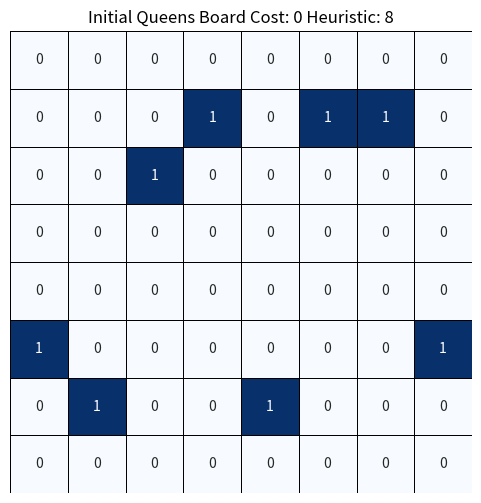
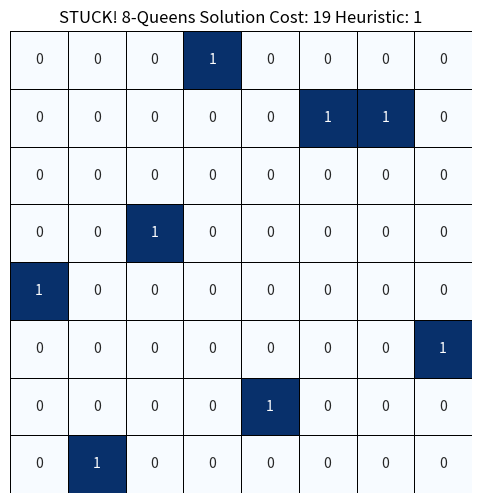
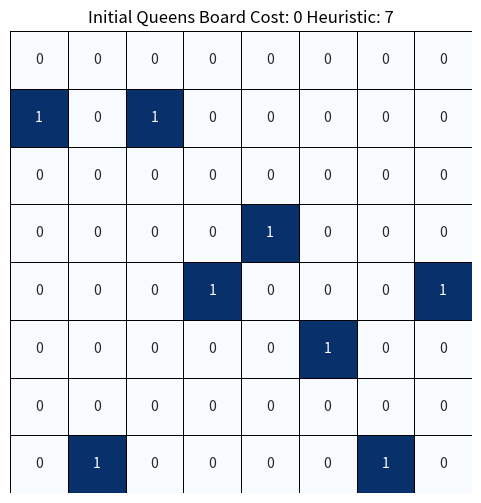
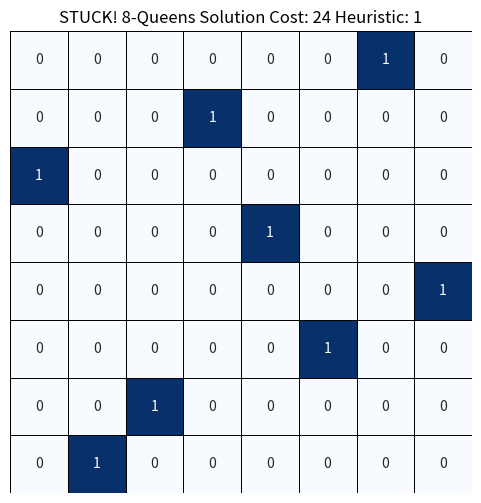
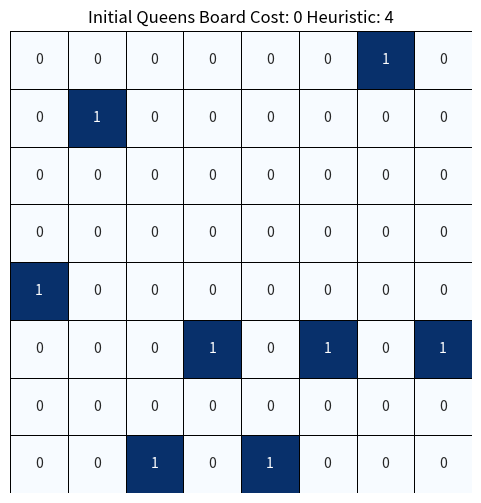
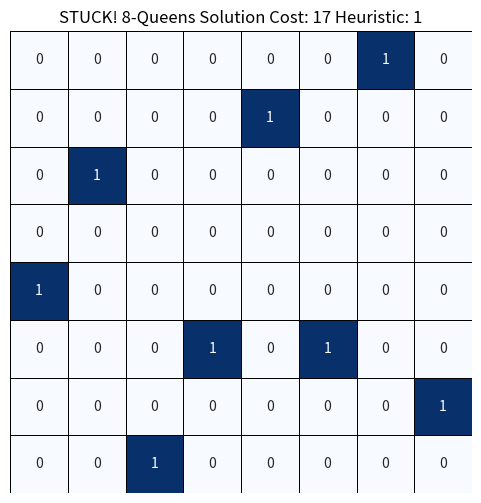
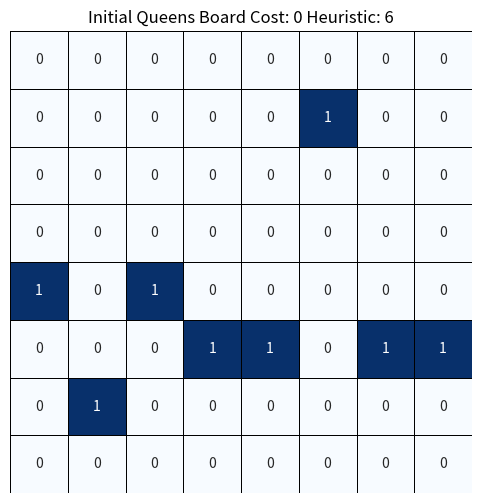
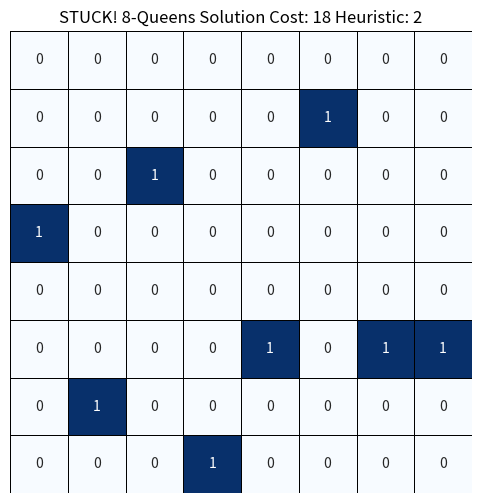
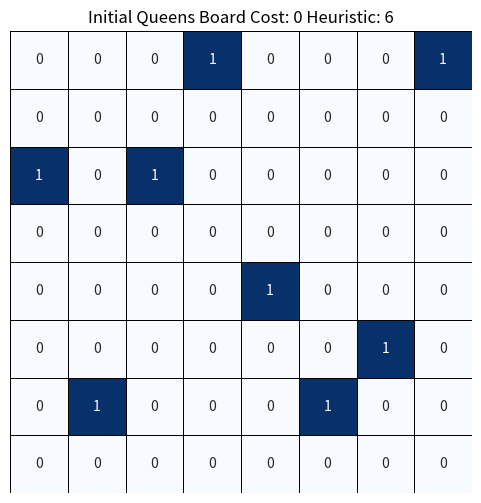
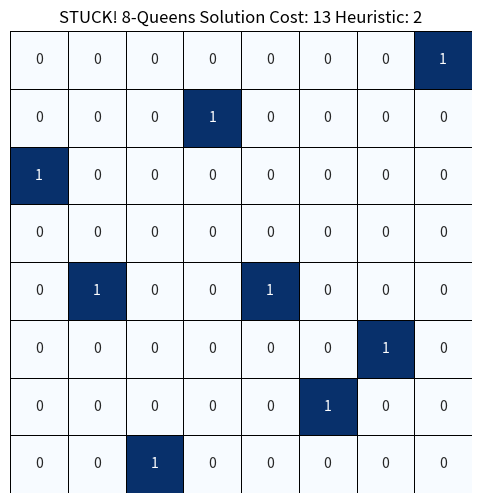
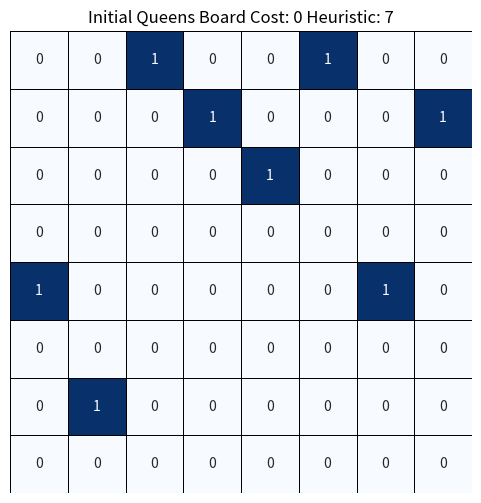
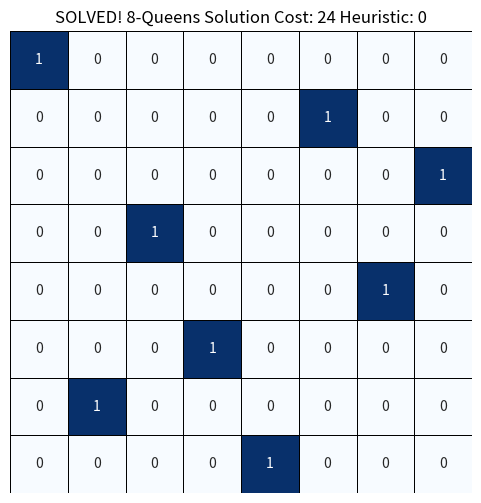
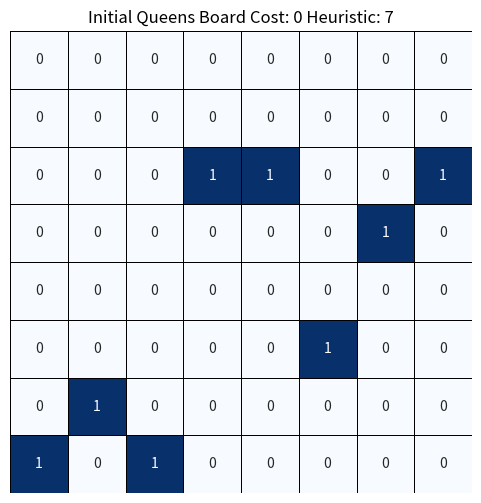
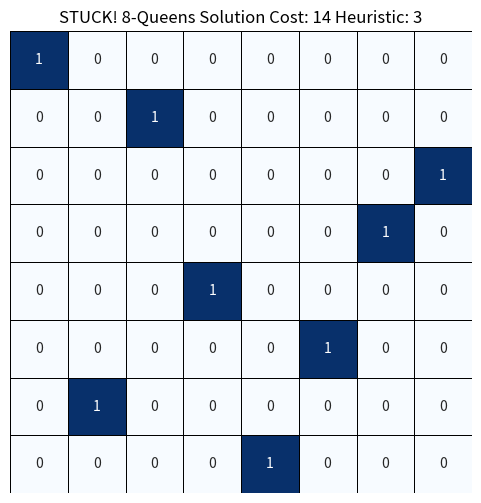
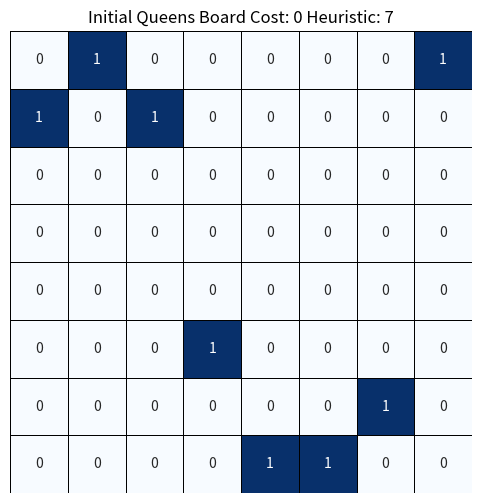
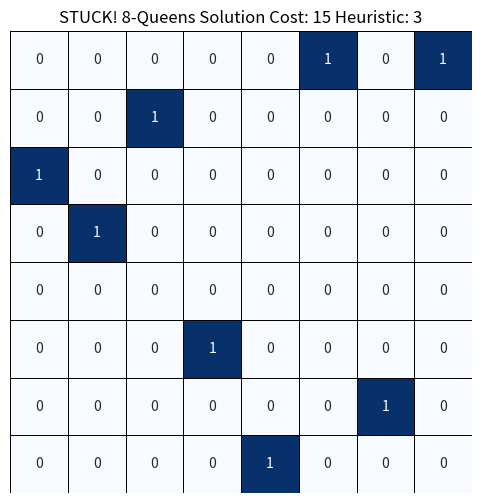

Recreate these plots in Python, in order.
import random
import copy
import matplotlib.pyplot as plt
import seaborn as sns
import numpy as np


# --- 8-Queens Problem Visualization ---
def visualize_queens(board, cost, attacking_queens, stuck=False):
    chessboard = np.zeros((8, 8))
    for col, row in enumerate(board):
        chessboard[row][col] = 1

    plt.figure(figsize=(6, 6))
    sns.heatmap(chessboard, cbar=False, annot=True, square=True, linewidths=0.5, linecolor='black', cmap='Blues',
                xticklabels=False, yticklabels=False)


    title = "8-Queens Solution Cost: "
    if cost == 0:
        title = "Initial Queens Board Cost: "
    if attacking_queens == 0 :
        title = "SOLVED! " + title
    elif stuck :
        title = "STUCK! " + title
    title = title + str(cost) + " Heuristic: " + str(attacking_queens)
    plt.title(title)
    print(title, board)
    plt.show()


# --- 8-Queens Algorithm ---
# Q1-1: a function that generates a random 8 queen state
def generate_8_queens_instance():
    return [random.randint(0, 7) for _ in range(8)]

# Q1-2: A heuristic function that computes the number of pairs of queens that are attacking each other.
def queens_heuristic(board):
    attacking_pairs = 0
    # The way the data is represented, it is not possible for 2 queens to be in the same column
    # check rows
    attacking_pairs += get_attacking_pairs_from_rows(board)
    # check diagonals
    attacking_pairs += get_attacking_pairs_from_diagonals(board)
    return attacking_pairs

# Q1-2 calculate attacking pairs by row
def get_attacking_pairs_from_rows(board):
    attacking_pairs = 0
    # add up any queens on the same row,
    seen_rows = []
    for row in range(len(board)):
        # if a row number occurs twice on the board, that is 1 attacking pair,
        # 3 times is 2 attacking pairs, etc.
        row_value = board[row]
        if seen_rows.count(row_value) == 0 and board.count(row_value) > 0 :
            attacking_pairs += (board.count(board[row]) - 1)
        seen_rows.append(row_value)
    return attacking_pairs

# Q1-2 calculate attacking pairs by diagonal
def get_attacking_pairs_from_diagonals(board):
    attacking_pairs = 0
    for col in range(0, len(board)):
        attacking_pairs += check_diagonal_down_for_queens(board, col)
        attacking_pairs += check_diagonal_up_for_queens(board, col)
    return attacking_pairs

## there is probably some fancy lambda that would make this shorter, but this works and I understand it.
def check_diagonal_up_for_queens(board, current_col):
    current_row_val = board[current_col]
    # loop through the columns to the right and up checking for diagonal matches.
    for col_diff in range(1, len(board) - current_col):
        # subtract the number of columns from the row value (ie: over 2, up 2)
        diagonal_up_row_val = (current_row_val - col_diff)
        # don't bother checking off the playing surface and check
        if diagonal_up_row_val < 0 :
            return 0
        # if the value of the diagonal row matches what the board has in that column.
        if diagonal_up_row_val == board[current_col + col_diff]:
            # once we have found a match stop checking, there may be more but they are blocked from attack.
            return 1
    return 0


def check_diagonal_down_for_queens(board, current_col):
    current_row_val = board[current_col]
    # loop through the columns to the right and down checking for diagonal matches.
    for col_diff in range(1, len(board) - current_col):
        # add the number of columns to the row value, which moves down diagonally (ie over 2, down 2)
        diagonal_down_row_val = (current_row_val + col_diff)
        # don't bother checking off the playing surface and check
        if diagonal_down_row_val > 7:
            return 0
        # if the value of the diagonal row matches what the board has in that column.
        if diagonal_down_row_val == board[current_col + col_diff]:
            # once we have found a match stop checking, there may be more but they are blocked from attack.
            return 1
    return 0

#Q1-3 get a list of neighbor states moving one queen (column) at a time.
def get_possible_neighbors(board, col):
    neighbors = []
    current_row = board[col]
    for row in range(len(board)) :
        if row != current_row : # row = current row is current state.
            neighbor_state = copy.deepcopy(board)
            neighbor_state[col] = row
            neighbors.append(neighbor_state)
    return neighbors

#Q1-4 climb down the hill one step by moving one queen column by column
def take_one_step(board, col):
    #print("taking a step to a new neighbor column:", col)
    # get the current attacking queens score.
    current_attacking = queens_heuristic(board)
    # get any neighbor states.
    neighbors = get_possible_neighbors(board, col)
    # check each neighbor and step to it if it has a lower misplaced tile score.
    for n in neighbors :
        attacking_queens = queens_heuristic(n)
        # if the misplaced tile score is greater than current,
        # throw it out, we are hill climbing.
        #print("neighbor:", n, "attacking queens:", attacking_queens)
        if attacking_queens < current_attacking :
            return n
    return board

#Q1-4 Hill climbing algorithm
def hill_climbing_queens(board):
    cost = 0
    last_board = board
    last_seen_count = 0
    attacking_queens = queens_heuristic(board)
    visualize_queens(board, cost, attacking_queens)
    while attacking_queens > 0 :
        if last_seen_count > len(board):
            break
        for col in range(len(board)) :
            board = take_one_step(board, col)
            cost += 1
            attacking_queens = queens_heuristic(board)
            if board == last_board:
                # if it matches last board, increment seen.
                last_seen_count += 1
                if last_seen_count > len(board) :
                    # if it has matched 8 columns in a row, algorithm is stuck
                    break
            else :
                # if board does not match the last board, reset last board
                last_board = board
                last_seen_count = 0
    # we broke out of the loop, if attacking queens > 0, we were stuck at a local min.
    visualize_queens(board, cost, attacking_queens, attacking_queens > 0)


# --- Running and Visualizing 8-Queens ---

# Q2-1 Run with a random initial state 5 times.
print("run 5 random starts:")
for i in range(5) :
    print("Run:", i + 1)
    initial_queens = generate_8_queens_instance()
    hill_climbing_queens(initial_queens)

# double check boards from paper
print("checking starts from assignment paper:")
hill_climbing_queens([4, 6, 0, 1, 2, 0, 4, 1])
hill_climbing_queens([7, 6, 7, 2, 2, 5, 3, 2])
hill_climbing_queens([1, 0, 1, 5, 7, 7, 6, 0])
hill_climbing_queens([4, 7, 4, 3, 2, 4, 5, 6])
hill_climbing_queens([0, 7, 7, 7, 3, 3, 5, 7])

